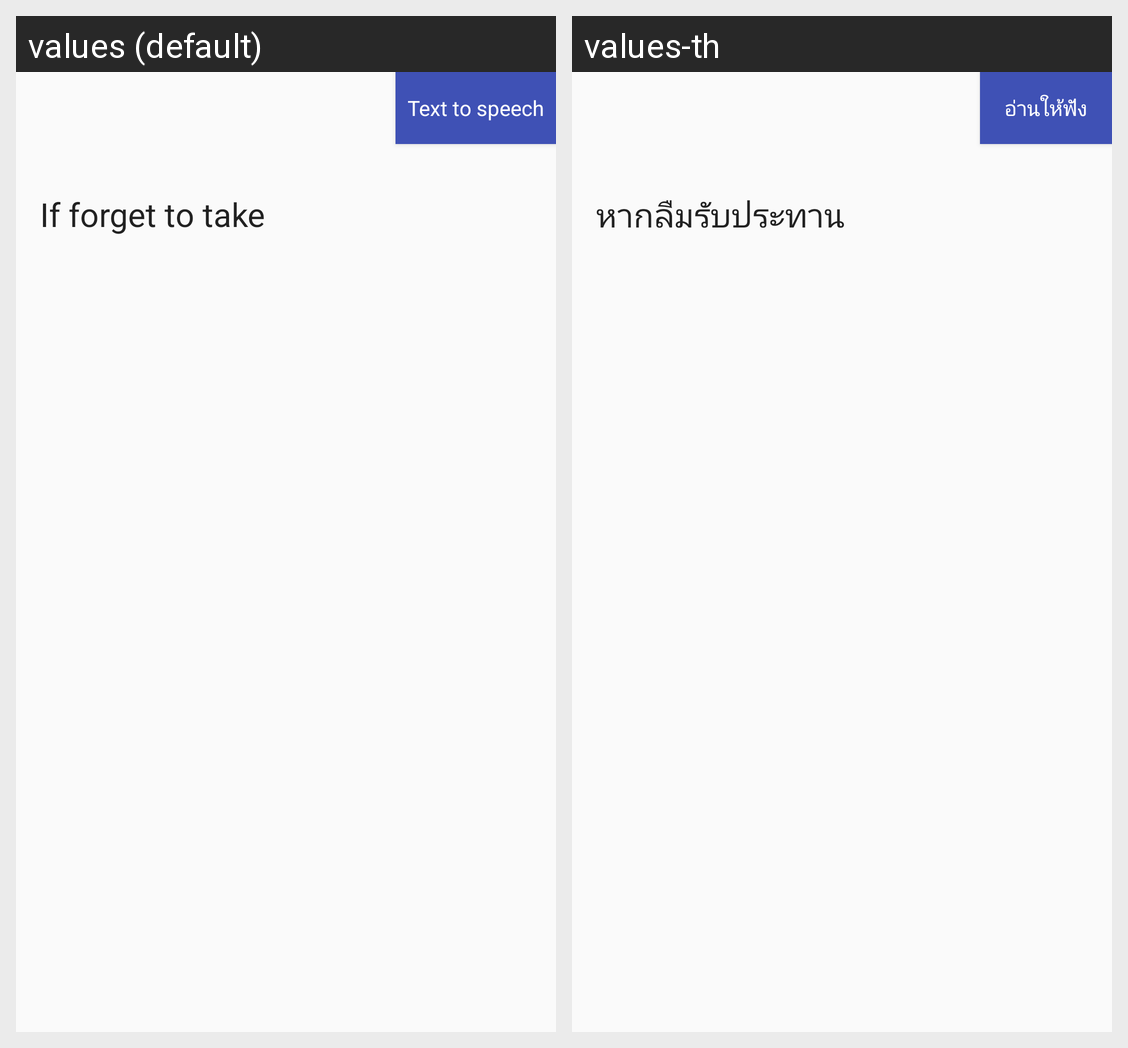

Locale-by-locale string values for the Android screen shown in this grid:
Android screen res/layout/if_forget_fragment.xml rendered under 2 locales, left to right: values (default), values-th. Device: Nexus 5 (rendered at 1080×1920; each locale shown at half size, 540×960, under a caption strip naming it); theme AppTheme.WithoutActionBar.
Strings drawn on this screen, with the default value and each locale's value (text and hints the layout hard-codes, and strings that could not be matched under every locale, appear in the picture but are not listed):

text_to_speech
  values: Text to speech
  values-th: อ่านให้ฟัง

if_forget_to_take
  values: If forget to take
  values-th: หากลืมรับประทาน
